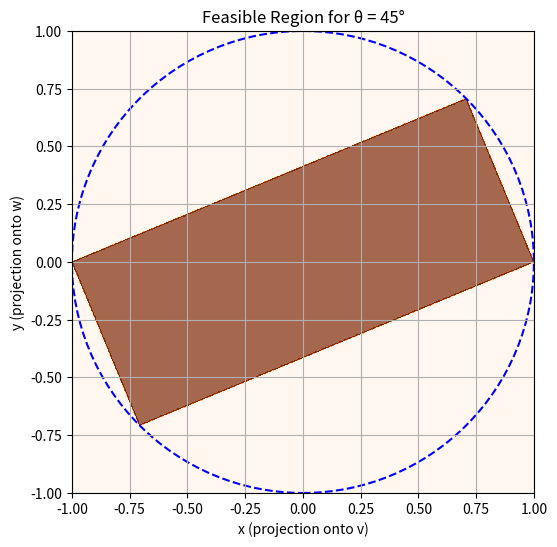

Python code for this plot:
import numpy as np
import matplotlib.pyplot as plt

def plot_feasible_region(angle_degrees):
    # Convert angle to radians
    angle = np.radians(angle_degrees)
    
    # Define unit vectors v and w based on the angle between them
    v = np.array([1, 0])  # v = (1, 0)
    w = np.array([np.cos(angle), np.sin(angle)])  # w = (cos(theta), sin(theta))
    
    # Create the grid for plotting (increase resolution for better precision)
    x_vals = np.linspace(-1, 1, 600)  # Increase grid resolution
    y_vals = np.linspace(-1, 1, 600)
    X, Y = np.meshgrid(x_vals, y_vals)
    
    # Calculate the dot products v·r and w·r for each point in the grid
    v_dot_r = v[0] * X + v[1] * Y  # v·r = x (since v = (1,0))
    w_dot_r = w[0] * X + w[1] * Y  # w·r = cos(theta) * x + sin(theta) * y
    
    # Cosine of the angle between v and w
    cos_theta = np.cos(angle)
    
    # Define the inequalities based on projections of r on v and w (reversed to >=)
    inequality1 = v_dot_r + w_dot_r + cos_theta >= -1
    inequality2 = v_dot_r - w_dot_r - cos_theta >= -1
    inequality3 = -v_dot_r + w_dot_r - cos_theta >= -1
    inequality4 = -v_dot_r - w_dot_r + cos_theta >= -1
    
    # Combine all inequalities to find the feasible region
    feasible_region = inequality1 & inequality2 & inequality3 & inequality4
    
    # Plot the feasible region with improved coloring and high resolution
    plt.figure(figsize=(6, 6))
    
    # Plot the feasible region using contourf with better contrast and resolution
    plt.contourf(X, Y, feasible_region, levels=np.linspace(0, 1, 100), cmap='Oranges', alpha=0.7)
    
    # Plot the unit circle (radius = 1)
    circle = plt.Circle((0, 0), 1, color='b', fill=False, linestyle='--', linewidth=1.5)
    plt.gca().add_artist(circle)
    
    # Set axis limits and aspect ratio
    plt.xlim(-1, 1)
    plt.ylim(-1, 1)
    plt.gca().set_aspect('equal', adjustable='box')
    
    # Title and labels
    plt.title(f'Feasible Region for θ = {angle_degrees}°')
    plt.xlabel('x (projection onto v)')
    plt.ylabel('y (projection onto w)')
    
    # Show the plot with grid
    plt.grid(True)
    plt.show()

# Example usage: Plot for different angles between v and w
angle = 45  # You can change this value to test different angles (e.g., 90, 60, 45)
plot_feasible_region(angle)
